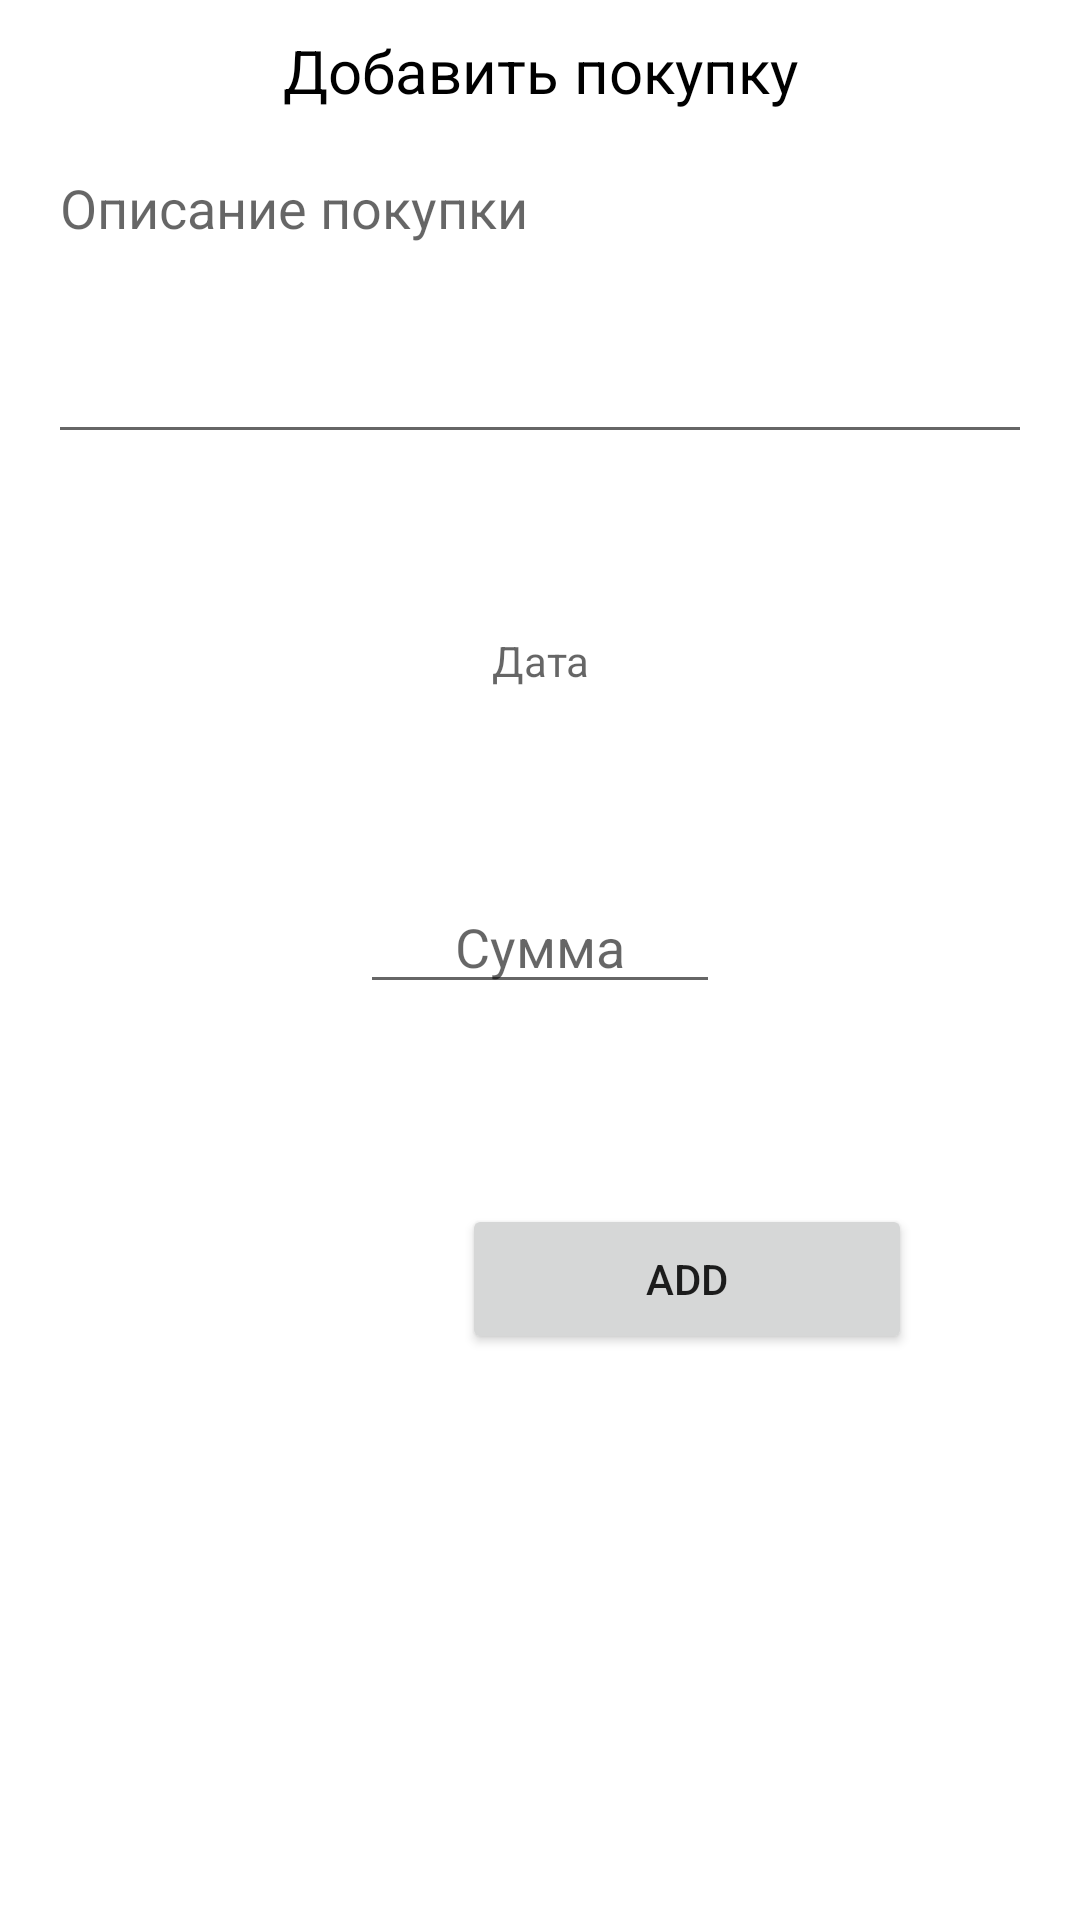

Here is an Android app screen rendered from its layout file. Give the layout XML and the strings, colors and styles it references.
<!-- AndroidManifest.xml: application theme Theme.DriveX.NoActionBar -->
<!-- res/layout/dialog_add_expenses.xml -->
<?xml version="1.0" encoding="utf-8"?>
<androidx.constraintlayout.widget.ConstraintLayout
    xmlns:android="http://schemas.android.com/apk/res/android"
    xmlns:app="http://schemas.android.com/apk/res-auto"
    xmlns:tools="http://schemas.android.com/tools"
    android:layout_width="match_parent"
    android:layout_height="match_parent"
    android:layout_gravity="center"
    android:id="@+id/dialog_expense_service">

    <TextView
        android:id="@+id/text_add_service"
        android:layout_width="wrap_content"
        android:layout_height="wrap_content"
        android:layout_marginStart="32dp"
        android:layout_marginTop="10dp"
        android:layout_marginEnd="32dp"
        android:text="Добавить покупку"
        android:textAppearance="@style/TextAppearance.AppCompat.Large"
        android:textColor="#000000"
        android:textSize="20sp"
        app:layout_constraintEnd_toEndOf="parent"
        app:layout_constraintStart_toStartOf="parent"
        app:layout_constraintTop_toTopOf="parent" />

    <EditText
        android:id="@+id/input_description"
        android:layout_width="match_parent"
        android:layout_height="wrap_content"
        android:layout_marginStart="16dp"
        android:layout_marginTop="10dp"
        android:layout_marginEnd="16dp"
        android:hint="Описание покупки"
        android:inputType="textMultiLine"
        android:lines="4"
        android:minLines="4"
        android:gravity="top|left"
        android:maxLines="10"
        android:scrollbars="vertical"
        app:layout_constraintEnd_toEndOf="parent"
        app:layout_constraintStart_toStartOf="parent"
        app:layout_constraintTop_toBottomOf="@+id/text_add_service" />

    <TextView
        android:id="@+id/date_view"
        android:layout_width="120dp"
        android:layout_height="50dp"
        android:layout_marginTop="44dp"
        android:gravity="center"
        android:hint="Дата"
        app:layout_constraintEnd_toEndOf="parent"
        app:layout_constraintStart_toStartOf="parent"
        app:layout_constraintTop_toBottomOf="@+id/input_description" />


    <EditText
        android:id="@+id/input_cost"
        android:layout_width="120dp"
        android:layout_height="wrap_content"
        android:layout_marginTop="48dp"
        android:gravity="center"
        android:hint="Сумма"
        android:inputType="number"
        app:layout_constraintEnd_toEndOf="parent"
        app:layout_constraintStart_toStartOf="parent"
        app:layout_constraintTop_toBottomOf="@+id/date_view" />

    <Button
        android:id="@+id/btn_add_pay"
        android:layout_width="150dp"
        android:layout_height="50dp"
        android:layout_marginTop="16dp"
        android:layout_marginEnd="56dp"
        android:layout_marginBottom="32dp"
        android:text="Add"
        app:layout_constraintBottom_toBottomOf="parent"
        app:layout_constraintEnd_toEndOf="parent"
        app:layout_constraintTop_toBottomOf="@+id/input_cost"
        app:layout_constraintVertical_bias="0.245" />


</androidx.constraintlayout.widget.ConstraintLayout>
<!-- resources referenced by this layout -->
<resources>
  <style name="Theme.DriveX.NoActionBar">
          <item name="windowActionBar">false</item>
          <item name="windowNoTitle">true</item>
      </style>
</resources>
